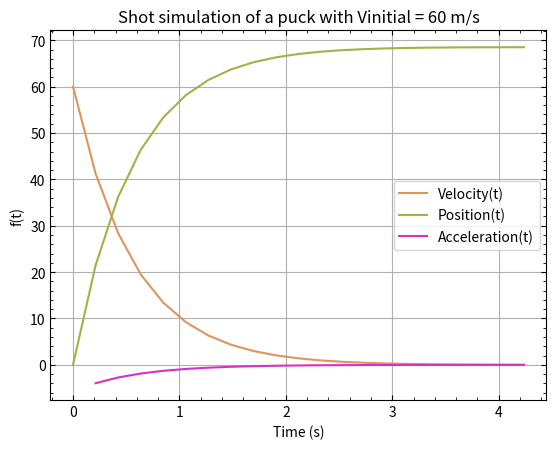
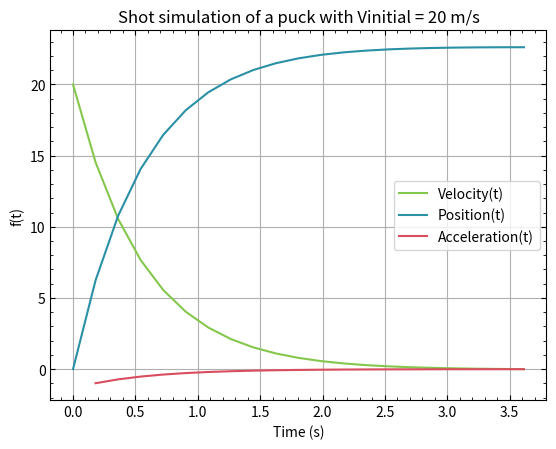
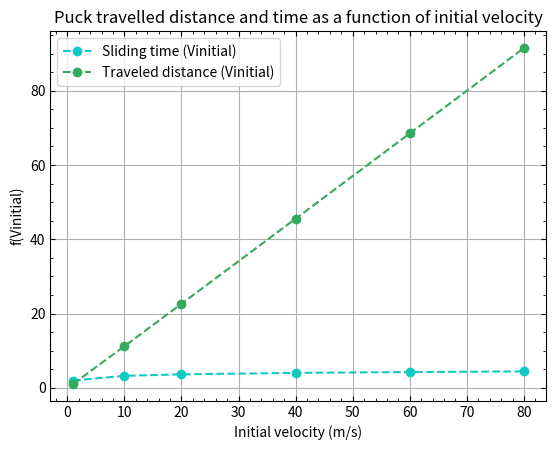

Reproduce these figures in Python, in order.
import numpy as n
import matplotlib.pyplot as plt
import random

airdrag = 0.3
puck_weight = 0.170
ice_puck_friction = 0.06
global_figure_num = 1

def random_color():
    
    return (random.randint(0, 255)/255, random.randint(0, 255)/255, random.randint(0, 255)/255)

class Puck():

    def __init__(self, v0, m = puck_weight, f = ice_puck_friction, d = airdrag): #mass, friction, drag, initial velocity

        self.v0 = v0
        self.m = m
        self.f = f
        self.d = d
        self.velocity()

    def velocity(self):
        
        print('\nAbout to shoot a virtual ice-hockey puck... Bam!\n')
        self.t = -(self.m/self.d)*n.log(self.m*self.f/(self.d*self.v0 + self.f*self.m))
        #print('The puck stops moving ' + str(round(t, 3)) + ' seconds after being shot.\n\nYou can simulate the shot with mass, drag, and friction parametres of your choice!')
        self.time = [0]
        self.vel = [self.v0]
        self.pos = [0]
        self.accel = []
        i = 1
        ticks = 20

        while i/ticks <= 1:
            self.time.append(i*self.t/ticks)
            self.vel.append(((self.d*self.v0 + self.f*self.m)/self.d)*n.exp(-self.d*(i*self.t/ticks)/self.m) - self.m*self.f/self.d)
            self.pos.append(self.pos[i-1] + (self.vel[i-1]+self.vel[i])*(self.time[i]-self.time[i-1]))
            self.accel.append((self.vel[i]-self.vel[i-1])*(self.time[i]-self.time[i-1]))
            i = i + 1

    def plot_shot(self):
        
        global global_figure_num
        self.plotnum = global_figure_num
        fig = plt.figure(self.plotnum)
        ax = fig.subplots()
        ax.plot(self.time, self.vel, color = random_color(), label = 'Velocity(t)')
        ax.plot(self.time, self.pos, color = random_color(), label = 'Position(t)')
        ax.plot(self.time[1::], self.accel, color = random_color(), label = 'Acceleration(t)')
        ax.set_title('Shot simulation of a puck with Vinitial = ' + str(self.v0) + ' m/s')
        ax.set_xlabel('Time (s)')
        ax.set_ylabel('f(t)')
        ax.minorticks_on()
        ax.tick_params("both", direction="in",which="both", right=True, top=True)
        ax.grid(True)
        ax.legend()
        global_figure_num = self.plotnum + 1
        #plt.show()

def compare_shots(puck_list):

    v0 = []
    stop_t = []
    distance = []

    for puck in puck_list:

        v0.append(puck.v0)
        stop_t.append(puck.t)
        distance.append(puck.pos[-1])

    fig = plt.figure(global_figure_num)
    ax = fig.subplots()
    ax.plot(v0, stop_t, '--o',color = random_color(), label = 'Sliding time (Vinitial)')
    ax.plot(v0, distance, '--o', color = random_color(), label = 'Traveled distance (Vinitial)')
    ax.set_title('Puck travelled distance and time as a function of initial velocity')
    ax.set_xlabel('Initial velocity (m/s)')
    ax.set_ylabel('f(Vinitial)')
    ax.minorticks_on()
    ax.tick_params("both", direction="in",which="both", right=True, top=True)
    ax.grid(True)
    ax.legend()

v_list = [1, 10, 20, 40, 60, 80]
puck1, puck10, puck20, puck40, puck60, puck80 = [Puck(i) for i in v_list]
puck_list = [puck1, puck10, puck20, puck40, puck60, puck80]

puck60.plot_shot()
puck20.plot_shot()
compare_shots(puck_list)

#Use plt.show after all plots have been generated to show them at once:
plt.show()